Run: headless pygame with SDL's dummy video driver; simulated clock (each Clock.tick advances the game by its frame time, no real sleeping); random seed 0; keys injected as events and as key.get_pressed() state; no mouse input.
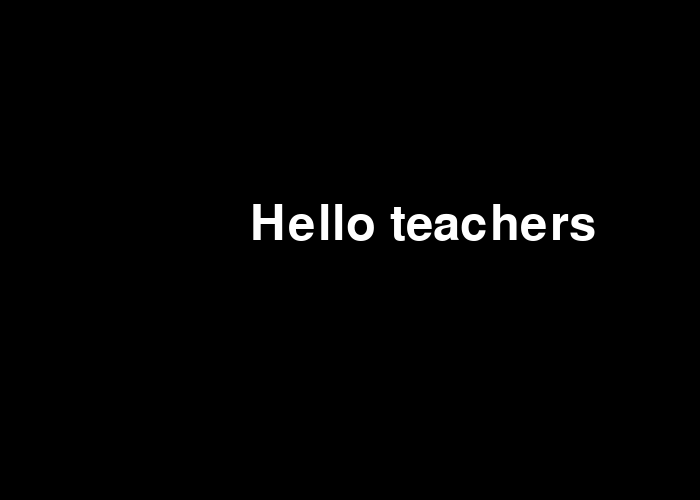
Frame 1 of 4 · flips 1–60 · no input
Frame 2 of 4 · flips 61–180 · tapped SPACE, RETURN · held RIGHT (→), D · screen unchanged from frame 1, image omitted
Frame 3 of 4 · flips 181–300 · held DOWN (↓), S · screen unchanged from frame 2, image omitted
Frame 4 of 4 · flips 301–420 · held LEFT (←), A, UP (↑), W · screen unchanged from frame 3, image omitted

The pygame program that drew these frames:

import pygame

# Initialize pygame
pygame.init()

# Set the window size
size = (700, 500)
screen = pygame.display.set_mode(size)

# Set the title of the window
pygame.display.set_caption("Greeting Teachers")

# Define some colors
black = (0, 0, 0)
white = (255, 255, 255)

# Set the font and size
font = pygame.font.Font(None, 72)

# Create a text surface with the message "Hello teachers"
text = font.render("Hello teachers", True, white)

# Main game loop
running = True
while running:
    for event in pygame.event.get():
        if event.type == pygame.QUIT:
            running = False

    # Clear the screen
    screen.fill(black)

    # Draw the text surface on the screen
    screen.blit(text, (250, 200))

    # Update the display
    pygame.display.flip()

# Clean up
pygame.quit()
